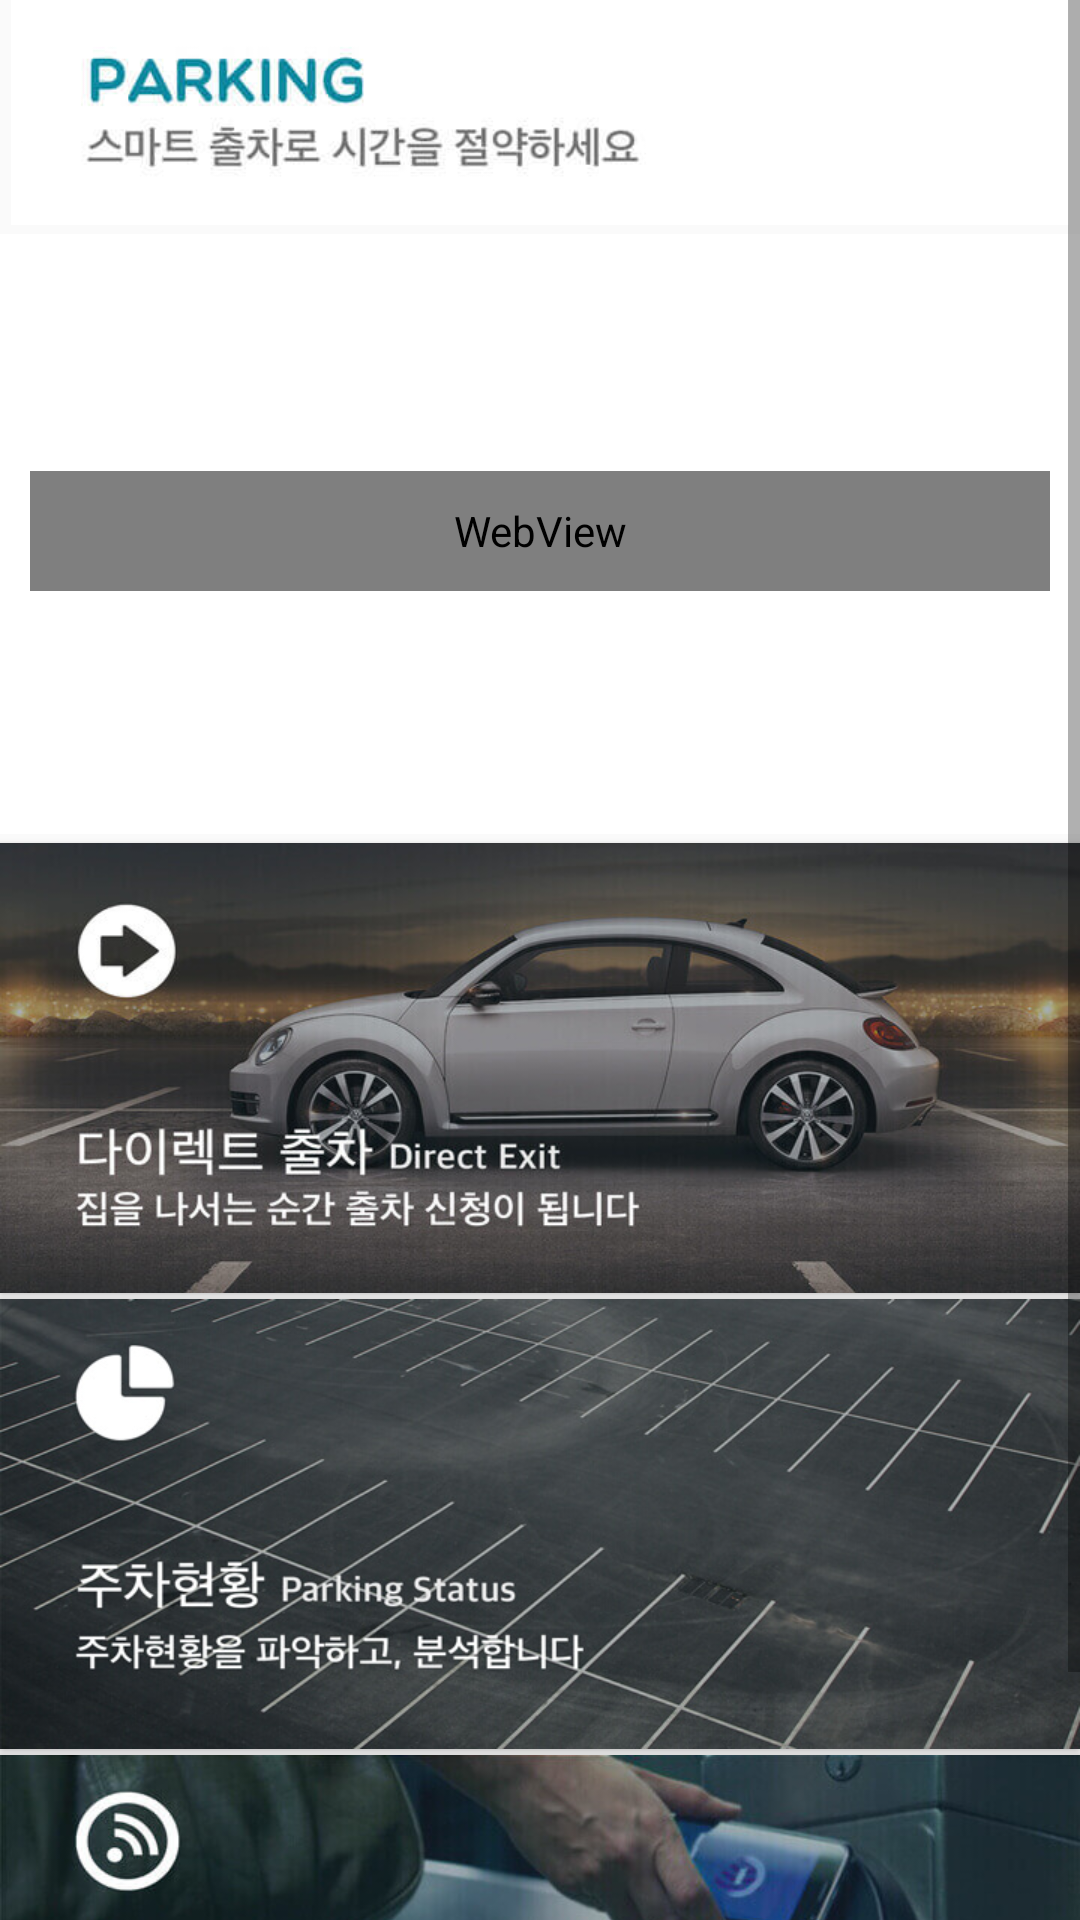

Layout XML and referenced resources for this Android screen:
<!-- AndroidManifest.xml: activity theme AppTheme -->
<!-- res/layout/activity_parking.xml -->
<?xml version="1.0" encoding="utf-8"?>
<LinearLayout xmlns:android="http://schemas.android.com/apk/res/android"
    android:orientation="vertical" android:layout_width="match_parent"
    android:layout_height="match_parent">



    <ScrollView
        android:layout_width="match_parent"
        android:layout_height="wrap_content">

        <LinearLayout
            android:orientation="vertical"
            android:layout_width="match_parent"
            android:layout_height="wrap_content">
            <ImageView
                android:layout_width="match_parent"
                android:layout_height="75dp"
                android:src="@drawable/guide_003_title_02_n"
                >
            </ImageView>
            <LinearLayout
                android:id="@+id/dashboard"
                android:orientation="vertical"
                android:visibility="visible"
                android:layout_marginTop="3dp"
                android:layout_width="match_parent"
                android:layout_height="200dp"
                android:background="#fff">

                <WebView
                    android:id="@+id/parkwebview"
                    android:layout_marginTop="79dp"
                    android:layout_gravity="center_horizontal"
                    android:layout_centerHorizontal="true"
                    android:layout_width="340dp"
                    android:layout_height="40dp"
                    android:visibility="visible"></WebView>

                <com.example.sgen.parkingtower.GitView2
                    android:id="@+id/gif_view2"
                    android:layout_marginTop="15dp"
                    android:layout_width="wrap_content"
                    android:layout_height="wrap_content"
                    android:layout_centerHorizontal="true"
                    android:visibility="gone"
                    android:layout_gravity="center_horizontal" />
                <com.example.sgen.parkingtower.GitView3
                    android:id="@+id/gif_view3"
                    android:layout_marginTop="15dp"
                    android:layout_width="wrap_content"
                    android:layout_height="wrap_content"
                    android:layout_centerHorizontal="true"
                    android:visibility="gone"
                    android:layout_gravity="center_horizontal" />
                <com.example.sgen.parkingtower.GitView4
                    android:id="@+id/gif_view4"
                    android:layout_marginTop="15dp"
                    android:layout_width="wrap_content"
                    android:layout_height="wrap_content"
                    android:layout_centerHorizontal="true"
                    android:visibility="gone"
                    android:layout_gravity="center_horizontal" />
                <TextView
                    android:id="@+id/parktxt1"
                    android:layout_marginTop="15dp"
                    android:gravity="center_horizontal"
                    android:textStyle="bold"
                    android:textColor="#fff"
                    android:text="현재 2대가 출차 대기중입니다."
                    android:layout_width="match_parent"
                    android:textSize="7pt"
                    android:layout_height="27dp"
                    android:visibility="visible"/>
                <TextView
                    android:id="@+id/parktxt2"
                    android:gravity="center_horizontal"
                    android:textColor="#fff"
                    android:textSize="6pt"
                    android:text="출차시 04분정도 소요"
                    android:layout_width="match_parent"
                    android:layout_height="30dp"
                    android:visibility="visible"/>

            </LinearLayout>

            <Button
                android:background="@drawable/guide_003_menu_01_n"
                android:layout_marginTop="3dp"
                android:id="@+id/directparkingbtn"
                android:layout_width="match_parent"
                android:layout_height="150dp"
                android:layout_marginBottom="2dp" />

            <Button
                android:background="@drawable/guide_003_menu_02_n"
                android:id="@+id/parkingstatusbtn"
                android:layout_width="match_parent"
                android:layout_height="150dp"
                android:layout_marginBottom="2dp">
            </Button>
            <Button
                android:background="@drawable/guide_003_menu_03_n"
                android:id="@+id/NFCtaggingbtn"
                android:layout_width="match_parent"
                android:layout_height="150dp">
            </Button>

        </LinearLayout>
    </ScrollView>
</LinearLayout>
<!-- resources referenced by this layout -->
<resources>
  <!-- drawable guide_003_menu_01_n: jpg bitmap (drawable, 59116 bytes) -->
  <!-- drawable guide_003_menu_02_n: jpg bitmap (drawable, 78849 bytes) -->
  <!-- drawable guide_003_menu_03_n: jpg bitmap (drawable, 40447 bytes) -->
  <!-- drawable guide_003_title_02_n: jpg bitmap (drawable, 6040 bytes) -->
  <style name="AppTheme" parent="Theme.AppCompat.Light.DarkActionBar">
          <item name="colorPrimary">#273238</item>
          <item name="colorPrimaryDark">#273238</item>
          <item name="android:windowContentOverlay">@null</item>
          <item name="android:statusBarColor">#273238</item>
  
          
      </style>
</resources>
